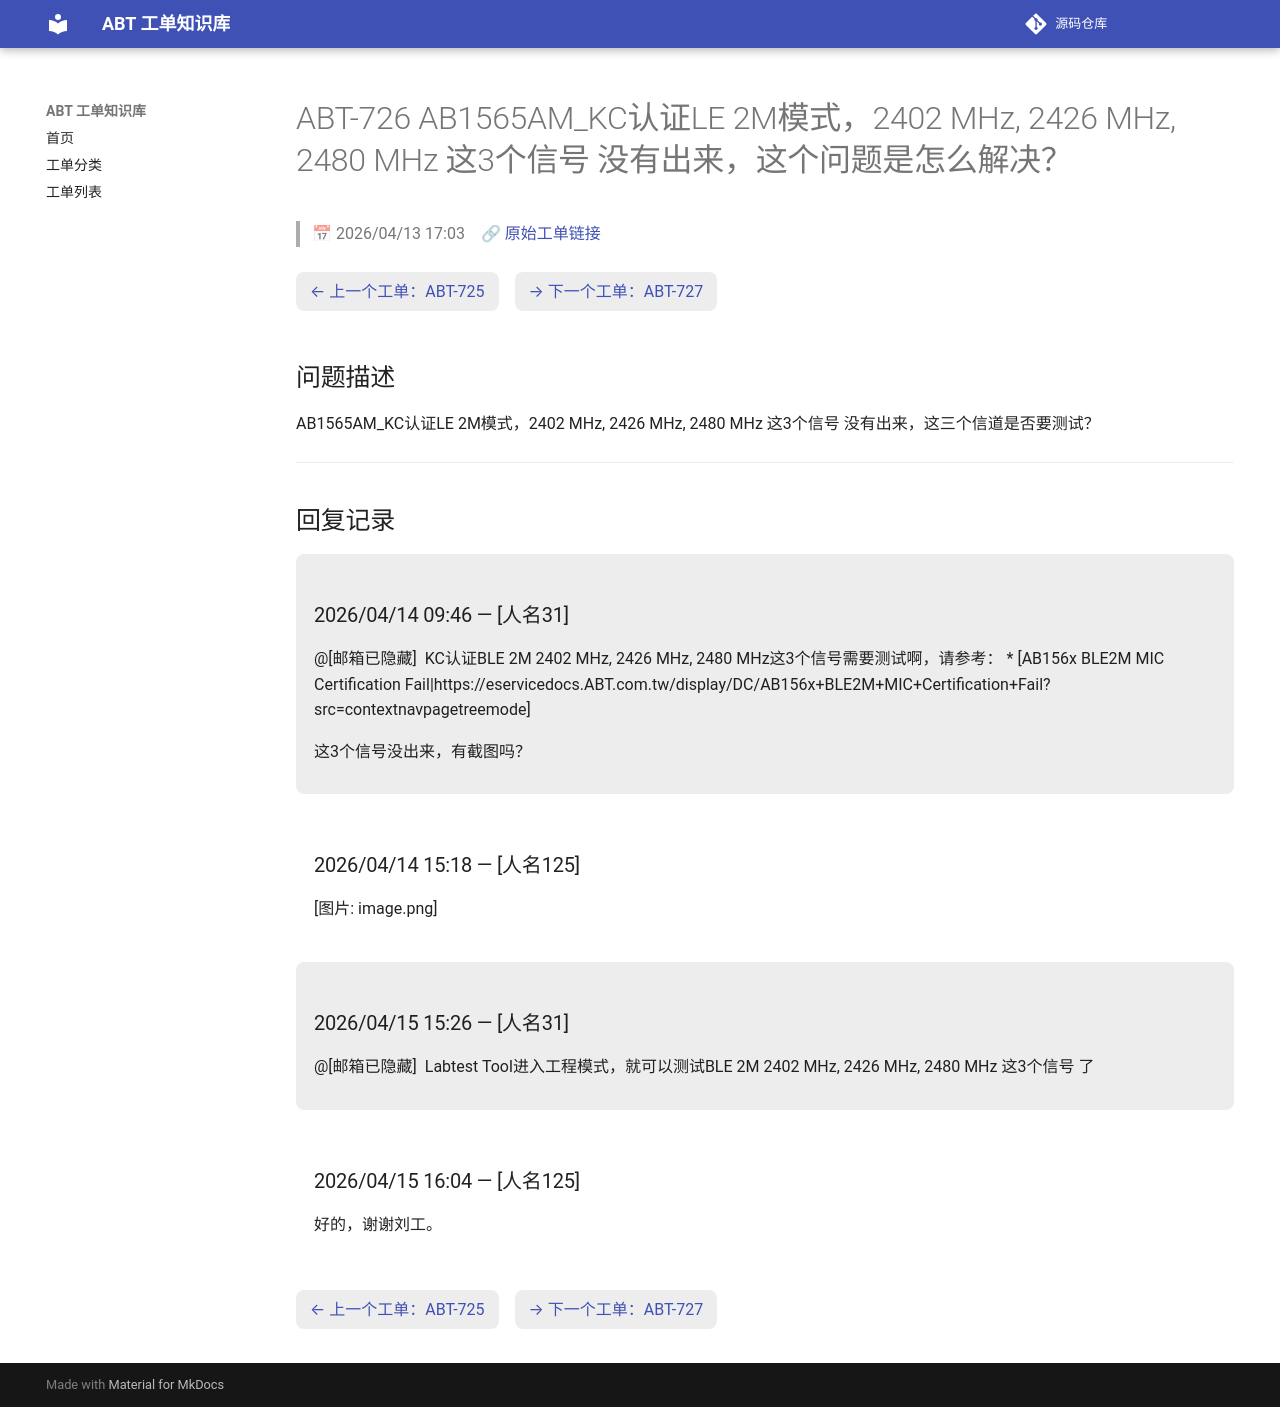

repository: luckycee/airoha-kb · page: tickets/ABT-726/index.html · generator: mkdocs

---
id: ABT-726
title: "AB1565AM_KC认证LE 2M模式，2402 MHz, 2426 MHz, 2480 MHz  这3个信号 没有出来，这个问题是怎么解决？"
date: 2026/04/13 17:03
status: Closed
source: https://eservice.airoha.com.tw/servicedesk/customer/portal/1038/MIUIX1565-726
---

# ABT-726 AB1565AM_KC认证LE 2M模式，2402 MHz, 2426 MHz, 2480 MHz  这3个信号 没有出来，这个问题是怎么解决？

> 📅 2026/04/13 17:03　🔗 [原始工单链接](https://eservice.airoha.com.tw/servicedesk/customer/portal/1038/MIUIX1565-726)

<div class="ticket-nav" markdown="1">

[← 上一个工单：ABT-725](ABT-725.md)　[→ 下一个工单：ABT-727](ABT-727.md)

</div>

## 问题描述

AB1565AM_KC认证LE 2M模式，2402 MHz, 2426 MHz, 2480 MHz  这3个信号 没有出来，这三个信道是否要测试？

---

## 回复记录

<div class="reply odd" markdown="1">

### 2026/04/14 09:46 — [人名31]

@[邮箱已隐藏]  KC认证BLE 2M 2402 MHz, 2426 MHz, 2480 MHz这3个信号需要测试啊，请参考：
 * [AB156x BLE2M MIC Certification Fail|https://eservicedocs.ABT.com.tw/display/DC/AB156x+BLE2M+MIC+Certification+Fail?src=contextnavpagetreemode]

这3个信号没出来，有截图吗？

</div>

<div class="reply even" markdown="1">

### 2026/04/14 15:18 — [人名125]

[图片: image.png]

</div>

<div class="reply odd" markdown="1">

### 2026/04/15 15:26 — [人名31]

@[邮箱已隐藏]  Labtest Tool进入工程模式，就可以测试BLE 2M 2402 MHz, 2426 MHz, 2480 MHz 这3个信号 了

</div>

<div class="reply even" markdown="1">

### 2026/04/15 16:04 — [人名125]

好的，谢谢刘工。

</div>

<div class="ticket-nav" markdown="1">

[← 上一个工单：ABT-725](ABT-725.md)　[→ 下一个工单：ABT-727](ABT-727.md)

</div>
